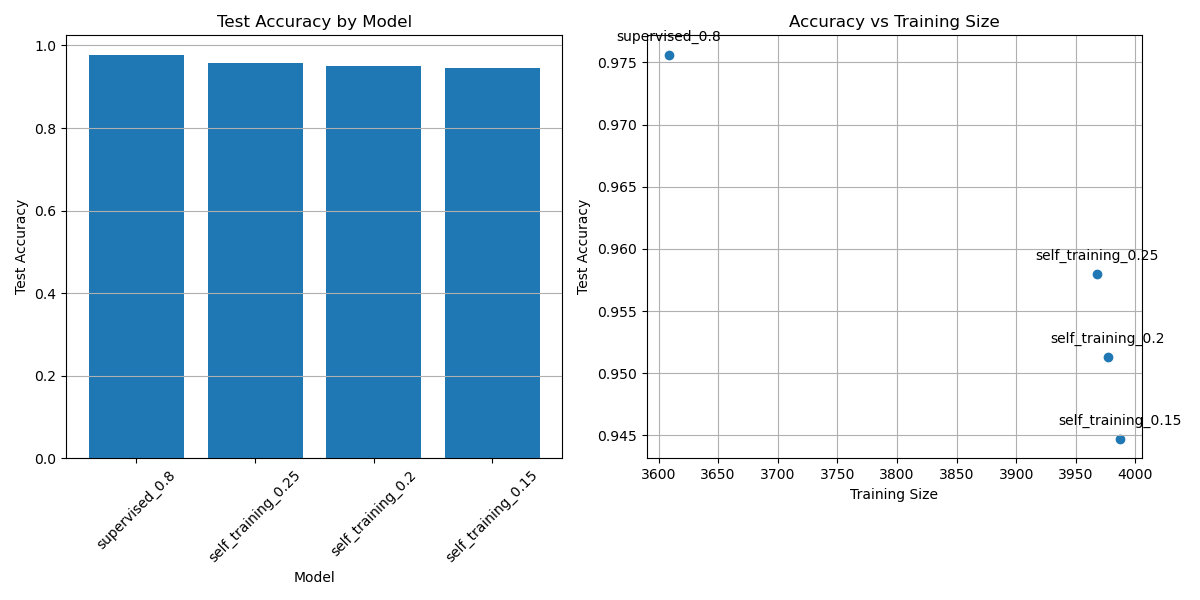

The file beside this chart, header and first rows:
Experiment, Test Accuracy, Training Size
supervised_0.8, 0.9756, 3609
self_training_0.25, 0.958, 3968
self_training_0.2, 0.9513, 3977
self_training_0.15, 0.9447, 3987
